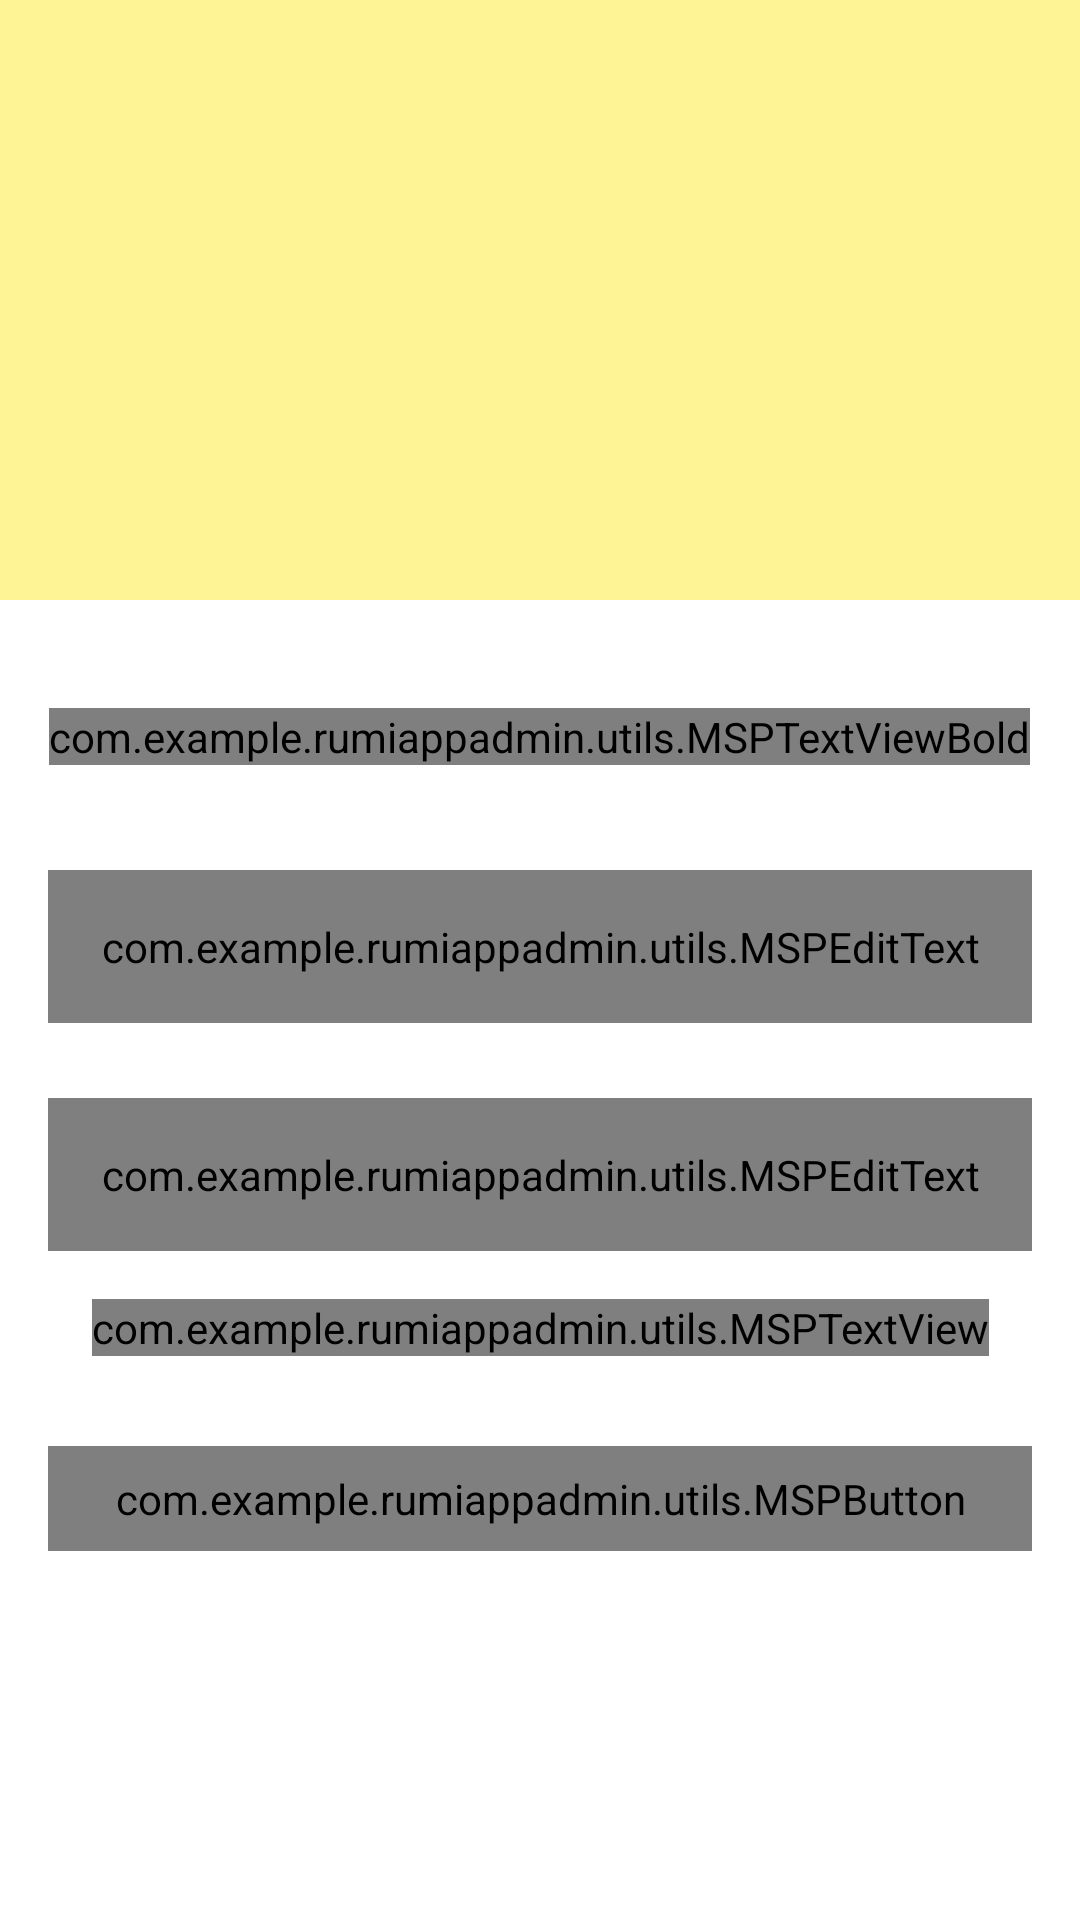

Layout XML and referenced resources for this Android screen:
<!-- AndroidManifest.xml: activity theme splashScreenTheme -->
<!-- res/layout/activity_login.xml -->
<?xml version="1.0" encoding="utf-8"?>
<androidx.constraintlayout.widget.ConstraintLayout xmlns:android="http://schemas.android.com/apk/res/android"
    xmlns:app="http://schemas.android.com/apk/res-auto"
    xmlns:tools="http://schemas.android.com/tools"
    android:layout_width="match_parent"
    android:layout_height="match_parent"
    tools:context=".ui.activities.LoginActivity">

    <FrameLayout
        android:id="@+id/fl_header_image"
        android:layout_width="match_parent"
        android:layout_height="@dimen/auth_header_image_height"
        app:layout_constraintEnd_toEndOf="parent"
        app:layout_constraintStart_toStartOf="parent"
        app:layout_constraintTop_toTopOf="parent">

        <ImageView
            android:layout_width="match_parent"
            android:layout_height="match_parent"
            android:contentDescription="@string/content_description"
            android:background="@color/colorThemeYellow" />

        <ImageView
            android:layout_width="@dimen/auth_logo_width_size"
            android:layout_height="@dimen/auth_logo_height_size"
            android:layout_gravity="center"
            android:contentDescription="@string/app_name"
            android:scaleType="fitCenter"
            android:src="@drawable/rumi_logo_title" />

        <ImageView
            android:layout_width="@dimen/auth_logo_width_size"
            android:layout_height="@dimen/auth_logo_height_size"
            android:layout_marginTop="110dp"
            android:layout_gravity="center_horizontal"
            android:contentDescription="@string/app_name"
            android:scaleType="fitCenter"
            android:src="@drawable/rumi_logo_subtitle" />

    </FrameLayout>

    <com.example.rumiappadmin.utils.MSPTextViewBold
        android:id="@+id/tv_title"
        android:layout_width="wrap_content"
        android:layout_height="wrap_content"
        android:layout_marginTop="36dp"
        android:text="@string/title_login"
        android:textColor="@color/colorPrimaryText"
        android:textSize="@dimen/title_textSize"
        app:layout_constraintEnd_toEndOf="parent"
        app:layout_constraintHorizontal_bias="0.498"
        app:layout_constraintStart_toStartOf="parent"
        app:layout_constraintTop_toBottomOf="@id/fl_header_image" />

    <com.google.android.material.textfield.TextInputLayout
        android:id="@+id/til_email"
        style="@style/Theme.RUMIAppAdmin.TextInputLayout"
        android:layout_marginTop="35dp"
        android:hint="@string/et_hint_email_id"
        app:layout_constraintEnd_toEndOf="parent"
        app:layout_constraintStart_toStartOf="parent"
        app:layout_constraintTop_toBottomOf="@id/tv_title">

        <com.example.rumiappadmin.utils.MSPEditText
            android:id="@+id/et_email"
            android:layout_width="match_parent"
            android:layout_height="wrap_content"
            android:inputType="text"
            android:padding="@dimen/et_padding"
            android:textColor="@color/colorPrimaryText"
            android:textSize="@dimen/et_textSize"
            tools:text="abc@gmail.com" />
    </com.google.android.material.textfield.TextInputLayout>

    <com.google.android.material.textfield.TextInputLayout
        android:id="@+id/til_password"
        style="@style/Theme.RUMIAppAdmin.TextInputLayout"
        android:hint="@string/et_hint_password"
        app:layout_constraintEnd_toEndOf="parent"
        app:layout_constraintStart_toStartOf="parent"
        app:layout_constraintTop_toBottomOf="@id/til_email">

        <com.example.rumiappadmin.utils.MSPEditText
            android:id="@+id/et_password"
            android:layout_width="match_parent"
            android:layout_height="wrap_content"
            android:inputType="textPassword"
            android:padding="@dimen/et_padding"
            android:textColor="@color/colorPrimaryText"
            android:textSize="@dimen/et_textSize"
            tools:text="123456" />
    </com.google.android.material.textfield.TextInputLayout>

    <com.example.rumiappadmin.utils.MSPTextView
        android:id="@+id/tv_login_note"
        android:layout_width="wrap_content"
        android:layout_height="wrap_content"
        android:layout_margin="16dp"
        android:text="@string/login_note"
        android:textSize="@dimen/forgot_password_textSize"
        app:layout_constraintStart_toStartOf="parent"
        app:layout_constraintEnd_toEndOf="parent"
        app:layout_constraintTop_toBottomOf="@id/til_password" />

    <com.example.rumiappadmin.utils.MSPButton
        android:id="@+id/btn_login"
        style="@style/Theme.RUMIAppAdmin.Button"
        android:text="@string/btn_lbl_login"
        app:layout_constraintEnd_toEndOf="parent"
        app:layout_constraintStart_toStartOf="parent"
        app:layout_constraintTop_toBottomOf="@id/tv_login_note" />

</androidx.constraintlayout.widget.ConstraintLayout>
<!-- resources referenced by this layout -->
<resources>
  <color name="colorPrimaryText">#222934</color>
  <color name="colorThemeYellow">#FFF495</color>
  <dimen name="auth_header_image_height">200dp</dimen>
  <dimen name="auth_logo_height_size">100dp</dimen>
  <dimen name="auth_logo_width_size">220dp</dimen>
  <dimen name="et_padding">16dp</dimen>
  <dimen name="et_textSize">16sp</dimen>
  <dimen name="forgot_password_textSize">14sp</dimen>
  <dimen name="title_textSize">18sp</dimen>
  <string name="app_name">RUMIAppAdmin</string>
  <string name="btn_lbl_login">Login</string>
  <string name="content_description">image</string>
  <string name="et_hint_email_id">Email ID</string>
  <string name="et_hint_password">Password</string>
  <string name="login_note">Note :\nLogin with email and password given by the developer</string>
  <string name="title_login">LOGIN AS ADMIN</string>
  <style name="Theme.RUMIAppAdmin.Button">
          <item name="android:layout_width">match_parent</item>
          <item name="android:layout_height">wrap_content</item>
          <item name="android:gravity">center</item>
          <item name="android:layout_marginStart">16dp</item>
          <item name="android:layout_marginTop">30dp</item>
          <item name="android:layout_marginEnd">16dp</item>
          <item name="android:foreground">?attr/selectableItemBackground</item>
          <item name="android:paddingTop">@dimen/btn_padding</item>
          <item name="android:paddingBottom">@dimen/btn_padding</item>
          <item name="android:background">@drawable/button_background</item>
          <item name="android:textColor">@color/colorThemeBrown</item>
          <item name="android:textSize">@dimen/btn_textSize</item>
      </style>
  <style name="Theme.RUMIAppAdmin.TextInputLayout" parent="@style/Widget.MaterialComponents.TextInputLayout.OutlinedBox">
          <item name="android:layout_width">match_parent</item>
          <item name="android:layout_height">wrap_content</item>
          <item name="android:layout_marginStart">16dp</item>
          <item name="android:layout_marginTop">25dp</item>
          <item name="android:layout_marginEnd">16dp</item>
  
          <item name="boxStrokeColor">@color/colorThemeBrown</item>
          <item name="hintTextColor">@color/colorThemeBrown</item>
          <item name="android:textColorHint">@color/colorSecondaryText</item>
      </style>
  <style name="splashScreenTheme" parent="Theme.RUMIAppAdmin.NoActionBar">
          <item name="android:windowBackground">@drawable/splash_image</item>
      </style>
  <dimen name="btn_padding">8dp</dimen>
  <color name="colorThemeBrown">#695A5A</color>
  <dimen name="btn_textSize">18sp</dimen>
  <color name="colorSecondaryText">#989898</color>
  <style name="Theme.RUMIAppAdmin.NoActionBar">
          <item name="windowActionBar">false</item>
          <item name="windowNoTitle">true</item>
      </style>
</resources>
